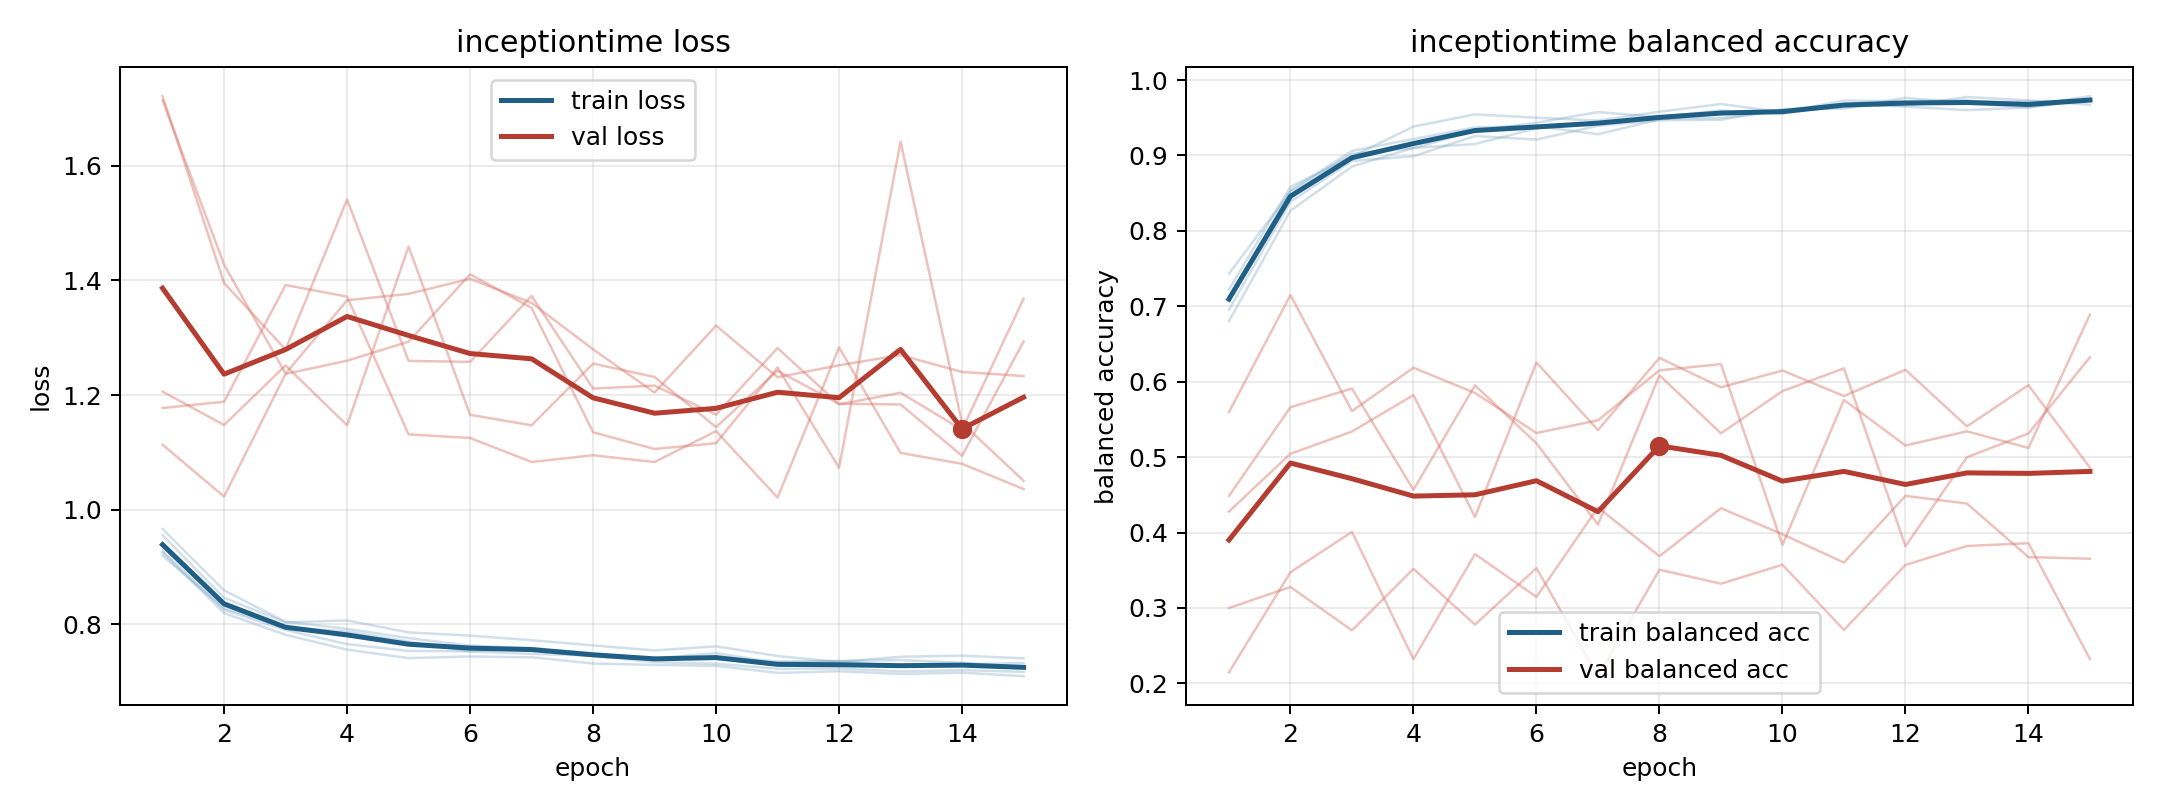

Values plotted in this chart, from the file beside it:
model, fold, epoch, train_loss, train_balanced_accuracy, val_loss, val_balanced_accuracy
inceptiontime, 1, 1, 0.9553, 0.6956, 1.206, 0.4279
inceptiontime, 1, 2, 0.8461, 0.8387, 1.148, 0.5045
inceptiontime, 1, 3, 0.8033, 0.8928, 1.252, 0.5339
inceptiontime, 1, 4, 0.8067, 0.899, 1.147, 0.5823
inceptiontime, 1, 5, 0.7857, 0.9258, 1.459, 0.4206
inceptiontime, 1, 6, 0.7801, 0.9211, 1.166, 0.6256
inceptiontime, 1, 7, 0.7721, 0.9394, 1.147, 0.5359
inceptiontime, 1, 8, 0.763, 0.9467, 1.255, 0.6316
inceptiontime, 1, 9, 0.7543, 0.9473, 1.232, 0.5926
inceptiontime, 1, 10, 0.7615, 0.9614, 1.144, 0.6148
inceptiontime, 1, 11, 0.7445, 0.9623, 1.242, 0.5811
inceptiontime, 1, 12, 0.7342, 0.9763, 1.185, 0.6158
inceptiontime, 1, 13, 0.7432, 0.9692, 1.184, 0.5408
inceptiontime, 1, 14, 0.7452, 0.9639, 1.094, 0.5954
inceptiontime, 1, 15, 0.7404, 0.9736, 1.293, 0.486
inceptiontime, 2, 1, 0.925, 0.7222, 1.722, 0.3
inceptiontime, 2, 2, 0.8195, 0.8584, 1.396, 0.3278
inceptiontime, 2, 3, 0.7815, 0.8985, 1.28, 0.2703
inceptiontime, 2, 4, 0.7556, 0.9383, 1.541, 0.3519
inceptiontime, 2, 5, 0.7409, 0.9545, 1.26, 0.278
inceptiontime, 2, 6, 0.7437, 0.95, 1.258, 0.3529
inceptiontime, 2, 7, 0.7423, 0.9463, 1.373, 0.2097
inceptiontime, 2, 8, 0.7315, 0.9579, 1.211, 0.3508
inceptiontime, 2, 9, 0.729, 0.9682, 1.217, 0.3322
inceptiontime, 2, 10, 0.7273, 0.9573, 1.166, 0.3573
inceptiontime, 2, 11, 0.7151, 0.9727, 1.282, 0.2708
inceptiontime, 2, 12, 0.7179, 0.972, 1.184, 0.357
inceptiontime, 2, 13, 0.7132, 0.9732, 1.204, 0.3822
inceptiontime, 2, 14, 0.7154, 0.9661, 1.139, 0.3859
inceptiontime, 2, 15, 0.7095, 0.9786, 1.368, 0.2323
inceptiontime, 3, 1, 0.9282, 0.7068, 1.113, 0.5597
inceptiontime, 3, 2, 0.8251, 0.8538, 1.023, 0.7149
inceptiontime, 3, 3, 0.7899, 0.906, 1.237, 0.5611
inceptiontime, 3, 4, 0.7653, 0.9219, 1.26, 0.6186
inceptiontime, 3, 5, 0.7534, 0.9372, 1.293, 0.5851
inceptiontime, 3, 6, 0.7528, 0.9388, 1.411, 0.532
inceptiontime, 3, 7, 0.7574, 0.9281, 1.352, 0.5488
inceptiontime, 3, 8, 0.7445, 0.9477, 1.135, 0.6151
inceptiontime, 3, 9, 0.7339, 0.9561, 1.106, 0.6233
inceptiontime, 3, 10, 0.7311, 0.9578, 1.116, 0.3837
inceptiontime, 3, 11, 0.7223, 0.964, 1.248, 0.5758
inceptiontime, 3, 12, 0.7226, 0.9683, 1.073, 0.5154
inceptiontime, 3, 13, 0.7178, 0.9711, 1.642, 0.5343
inceptiontime, 3, 14, 0.7198, 0.9715, 1.151, 0.5122
inceptiontime, 3, 15, 0.7169, 0.9728, 1.05, 0.6891
inceptiontime, 4, 1, 0.9196, 0.7432, 1.714, 0.2146
inceptiontime, 4, 2, 0.828, 0.852, 1.428, 0.3475
inceptiontime, 4, 3, 0.7944, 0.9024, 1.237, 0.4008
inceptiontime, 4, 4, 0.7873, 0.9097, 1.366, 0.2322
inceptiontime, 4, 5, 0.7697, 0.9326, 1.377, 0.3715
inceptiontime, 4, 6, 0.7525, 0.9433, 1.403, 0.3147
inceptiontime, 4, 7, 0.7483, 0.9575, 1.361, 0.4332
inceptiontime, 4, 8, 0.7451, 0.9509, 1.28, 0.3687
inceptiontime, 4, 9, 0.7404, 0.9596, 1.204, 0.4323
inceptiontime, 4, 10, 0.7495, 0.9551, 1.321, 0.3978
inceptiontime, 4, 11, 0.7327, 0.9685, 1.231, 0.3603
inceptiontime, 4, 12, 0.7358, 0.9649, 1.252, 0.4486
inceptiontime, 4, 13, 0.7376, 0.9601, 1.27, 0.4384
inceptiontime, 4, 14, 0.7327, 0.9637, 1.24, 0.3675
inceptiontime, 4, 15, 0.7245, 0.9752, 1.233, 0.3653
... 15 more rows
